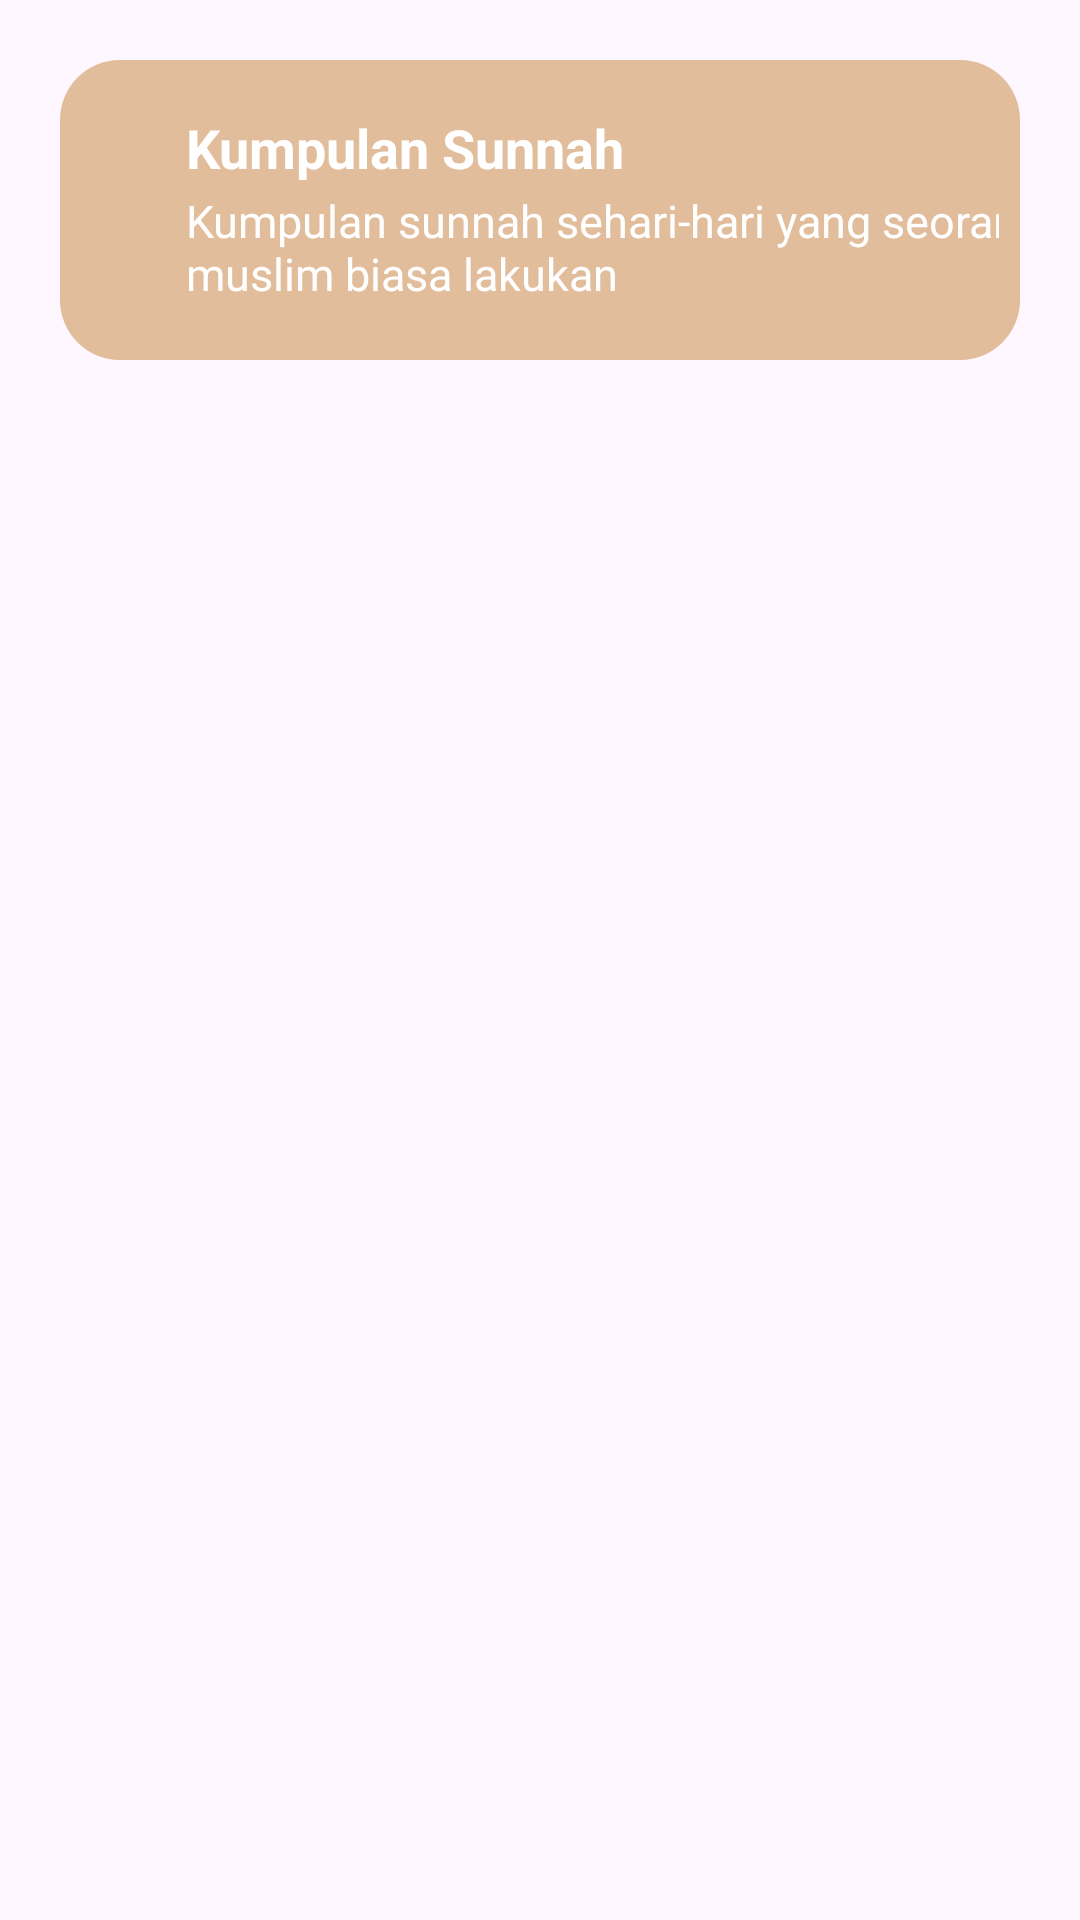

Produce the Android XML layout that renders to this screen, including the resource entries it uses.
<!-- AndroidManifest.xml: application theme Theme.Kareem -->
<!-- res/layout/activity_sunnah.xml -->
<?xml version="1.0" encoding="utf-8"?>
<androidx.constraintlayout.widget.ConstraintLayout xmlns:android="http://schemas.android.com/apk/res/android"
    xmlns:app="http://schemas.android.com/apk/res-auto"
    xmlns:tools="http://schemas.android.com/tools"
    android:layout_width="match_parent"
    android:layout_height="match_parent"
    android:padding="20dp"
    tools:context=".ui.DoaActivity">

    <androidx.constraintlayout.widget.ConstraintLayout
        android:id="@+id/header_activity_sunnah"
        android:layout_width="match_parent"
        android:layout_height="100dp"
        android:padding="7dp"
        android:background="@drawable/bg_green_4"
        app:layout_constraintTop_toTopOf="parent"
        app:layout_constraintStart_toStartOf="parent"
        app:layout_constraintEnd_toEndOf="parent">

        <ImageView
            android:id="@+id/icon_arrow_left"
            android:layout_width="35dp"
            android:layout_height="35dp"
            android:src="@drawable/icon_arrow_left"
            app:layout_constraintStart_toStartOf="@id/header_activity_sunnah"
            app:layout_constraintTop_toTopOf="@id/header_activity_sunnah"
            app:layout_constraintBottom_toBottomOf="@id/header_activity_sunnah"/>

        <TextView
            android:id="@+id/title_activity_sunnah"
            android:layout_width="wrap_content"
            android:layout_height="wrap_content"
            android:text="@string/title_activity_sunnah"
            android:textColor="@color/white"
            android:textSize="18sp"
            android:textStyle="bold"
            android:layout_marginTop="10dp"
            app:layout_constraintTop_toTopOf="@id/header_activity_sunnah"
            app:layout_constraintBottom_toTopOf="@id/desc_activity_sunnah"
            app:layout_constraintStart_toEndOf="@id/icon_arrow_left"
            tools:layout_editor_absoluteY="9dp" />

        <TextView
            android:id="@+id/desc_activity_sunnah"
            android:layout_width="300dp"
            android:layout_height="wrap_content"
            android:text="@string/desc_activity_sunnah"
            android:textColor="@color/white"
            android:textSize="15sp"
            android:layout_marginTop="2dp"
            app:layout_constraintStart_toEndOf="@id/icon_arrow_left"
            app:layout_constraintTop_toBottomOf="@id/title_activity_sunnah"/>

    </androidx.constraintlayout.widget.ConstraintLayout>

    <androidx.recyclerview.widget.RecyclerView
        android:id="@+id/rv_sunnah"
        android:layout_width="368dp"
        android:layout_height="649dp"
        android:layout_marginTop="12dp"
        app:layout_constraintTop_toBottomOf="@id/header_activity_sunnah"
        app:layout_constraintStart_toStartOf="parent"
        app:layout_constraintEnd_toEndOf="parent"
        tools:layout_editor_absoluteX="7dp" />

</androidx.constraintlayout.widget.ConstraintLayout>
<!-- resources referenced by this layout -->
<resources>
  <color name="white">#FFFFFFFF</color>
  <!-- drawable bg_green_4 (drawable) -->
  <?xml version="1.0" encoding="utf-8"?>
  <shape xmlns:android="http://schemas.android.com/apk/res/android"
      android:shape="rectangle">
  
      <solid android:color="@color/fourth_green" />
  
      <corners
          android:radius="20dp" />
  </shape>
  <string name="desc_activity_sunnah">Kumpulan sunnah sehari-hari yang seorang muslim biasa lakukan</string>
  <string name="title_activity_sunnah">Kumpulan Sunnah</string>
  <style name="Theme.Kareem" parent="Base.Theme.Kareem" />
  <color name="fourth_green">#E1BD9B</color>
  <style name="Base.Theme.Kareem" parent="Theme.Material3.DayNight.NoActionBar">
          
          
      </style>
</resources>
